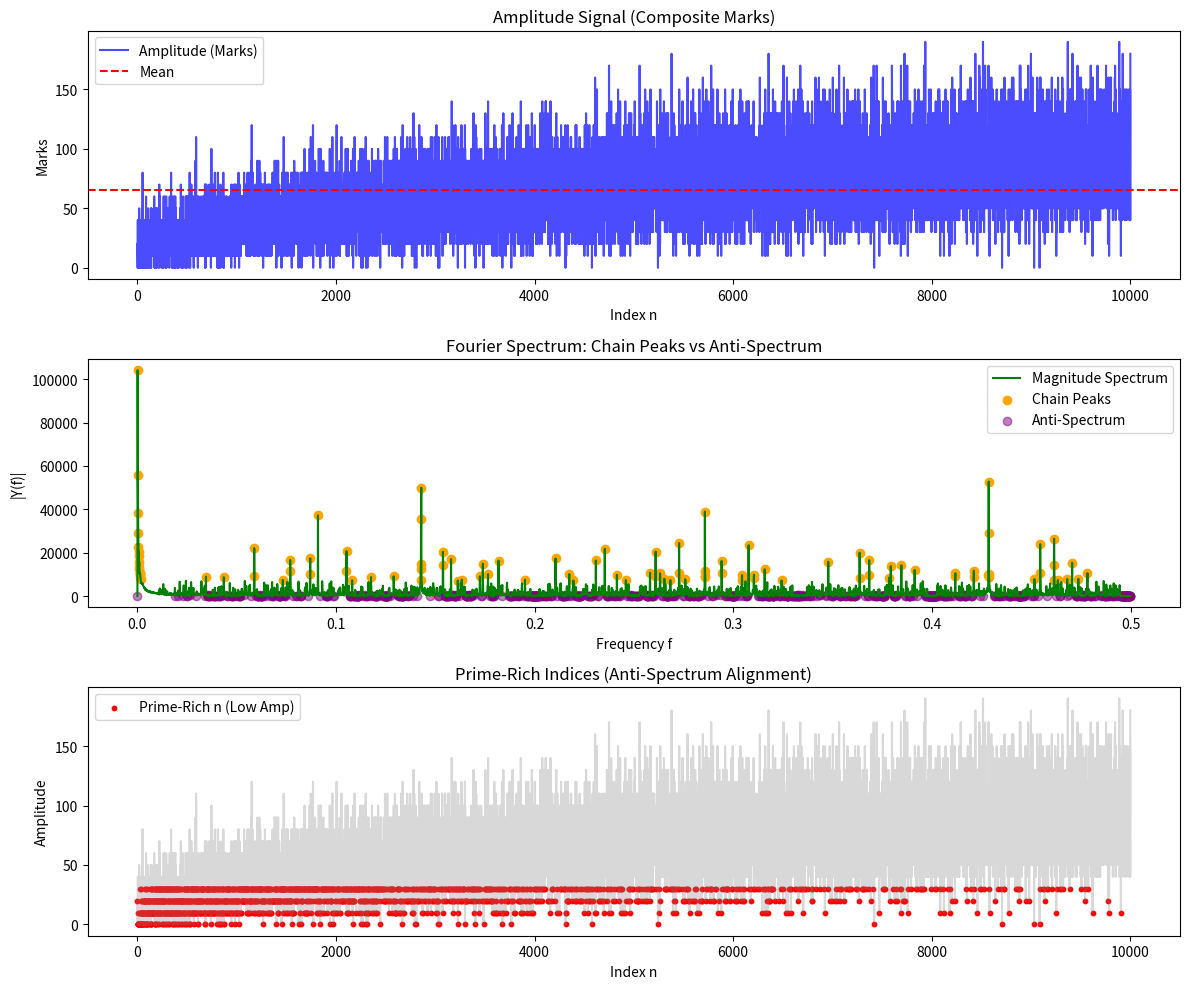

Reproduce this figure in Python.
import numpy as np
import matplotlib.pyplot as plt

# Operator params for class 17 (from code snippets)
params_17 = [
    (132,45,7),(102,20,11),(138,52,13),(72,-1,17),(108,29,19),(78,8,23),
    (138,52,29),(102,28,31),(72,11,37),(132,45,41),(78,16,43),(102,28,47),
    (48,3,49),(108,29,53),(78,16,59),(42,4,61),(102,20,67),(72,11,71),
    (18,0,73),(42,4,77),(78,8,79),(48,3,83),(18,0,89),(72,-1,91)
]

# Simulate small epoch for visualization (E=10000, n=0 to 9999)
E = 10000
amp = np.zeros(E)

def mark_sim(n, l, m, z):
    # Simplified mark: add mark if n in chain (y + k*p <= E, p~z)
    p = z  # base period approximation
    y = 90 * (n // 10)**2 - l * (n // 10) + m  # mock quadratic
    if y >= E: return
    pos = int(y)
    while pos < E:
        amp[pos] += 1
        pos += p

for l, m, z in params_17:
    for n in range(E):
        mark_sim(n, l, m, z)

mean_amp = amp.mean()

# FFT of de-meaned signal
signal_demean = amp - mean_amp
Y = np.fft.fft(signal_demean)
freq = np.fft.fftfreq(E)

# Magnitude spectrum (positive frequencies only)
mag = np.abs(Y[:E//2])
f_pos = freq[:E//2]

# Chain peaks (high mag > 5*mean)
peak_threshold = 5 * np.mean(mag)
peak_freq = f_pos[mag > peak_threshold]

# Anti-spectrum (low mag < mean/5)
anti_threshold = np.mean(mag) / 5
anti_freq = f_pos[mag < anti_threshold]

# Prime-rich indices (n where signal low, i.e., anti-spectrum alignment)
# Approximate: indices with low local amplitude
low_amp_mask = amp < mean_amp / 2  # heuristic for prime-rich
prime_rich_n = np.where(low_amp_mask)[0]

print(f"Number of peak frequencies (chain peaks): {len(peak_freq)}")
print(f"Number of anti-spectrum frequencies: {len(anti_freq)}")
print(f"Approximate prime-rich indices: {len(prime_rich_n)}")

# Visualization
fig, axs = plt.subplots(3, 1, figsize=(12, 10))

# 1. Amplitude signal
axs[0].plot(amp, label='Amplitude (Marks)', color='blue', alpha=0.7)
axs[0].axhline(mean_amp, color='red', linestyle='--', label='Mean')
axs[0].set_title('Amplitude Signal (Composite Marks)')
axs[0].set_xlabel('Index n')
axs[0].set_ylabel('Marks')
axs[0].legend()

# 2. FFT Spectrum
axs[1].plot(f_pos, mag, label='Magnitude Spectrum', color='green')
axs[1].scatter(peak_freq, mag[mag > peak_threshold], color='orange', label='Chain Peaks')
axs[1].scatter(anti_freq, mag[mag < anti_threshold], color='purple', alpha=0.5, label='Anti-Spectrum')
axs[1].set_title('Fourier Spectrum: Chain Peaks vs Anti-Spectrum')
axs[1].set_xlabel('Frequency f')
axs[1].set_ylabel('|Y(f)|')
axs[1].legend()

# 3. Prime-rich indices
axs[2].scatter(prime_rich_n, amp[prime_rich_n], color='red', s=10, label='Prime-Rich n (Low Amp)')
axs[2].plot(amp, color='gray', alpha=0.3)
axs[2].set_title('Prime-Rich Indices (Anti-Spectrum Alignment)')
axs[2].set_xlabel('Index n')
axs[2].set_ylabel('Amplitude')
axs[2].legend()

plt.tight_layout()
plt.show()